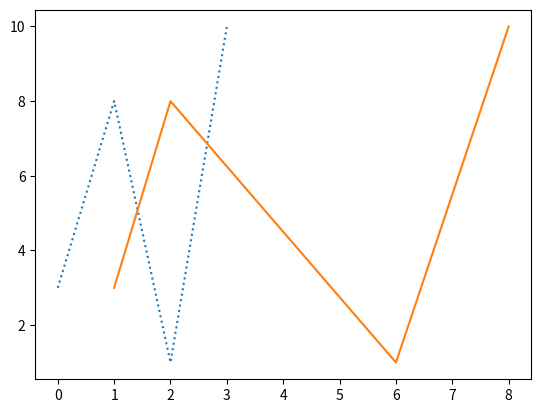

This figure's Python source:
#Three lines to make our compiler able to draw:
import sys
import matplotlib
matplotlib.use('Agg')

import matplotlib.pyplot as plt
import numpy as np

ypoints = np.array([3, 8, 1, 10])

plt.plot(ypoints, linestyle = 'dotted')
xpoints = np.array([1, 2, 6, 8])
plt.plot(xpoints, ypoints)

plt.savefig("my_plot.png")
print("Chart saved as my_plot.png")
